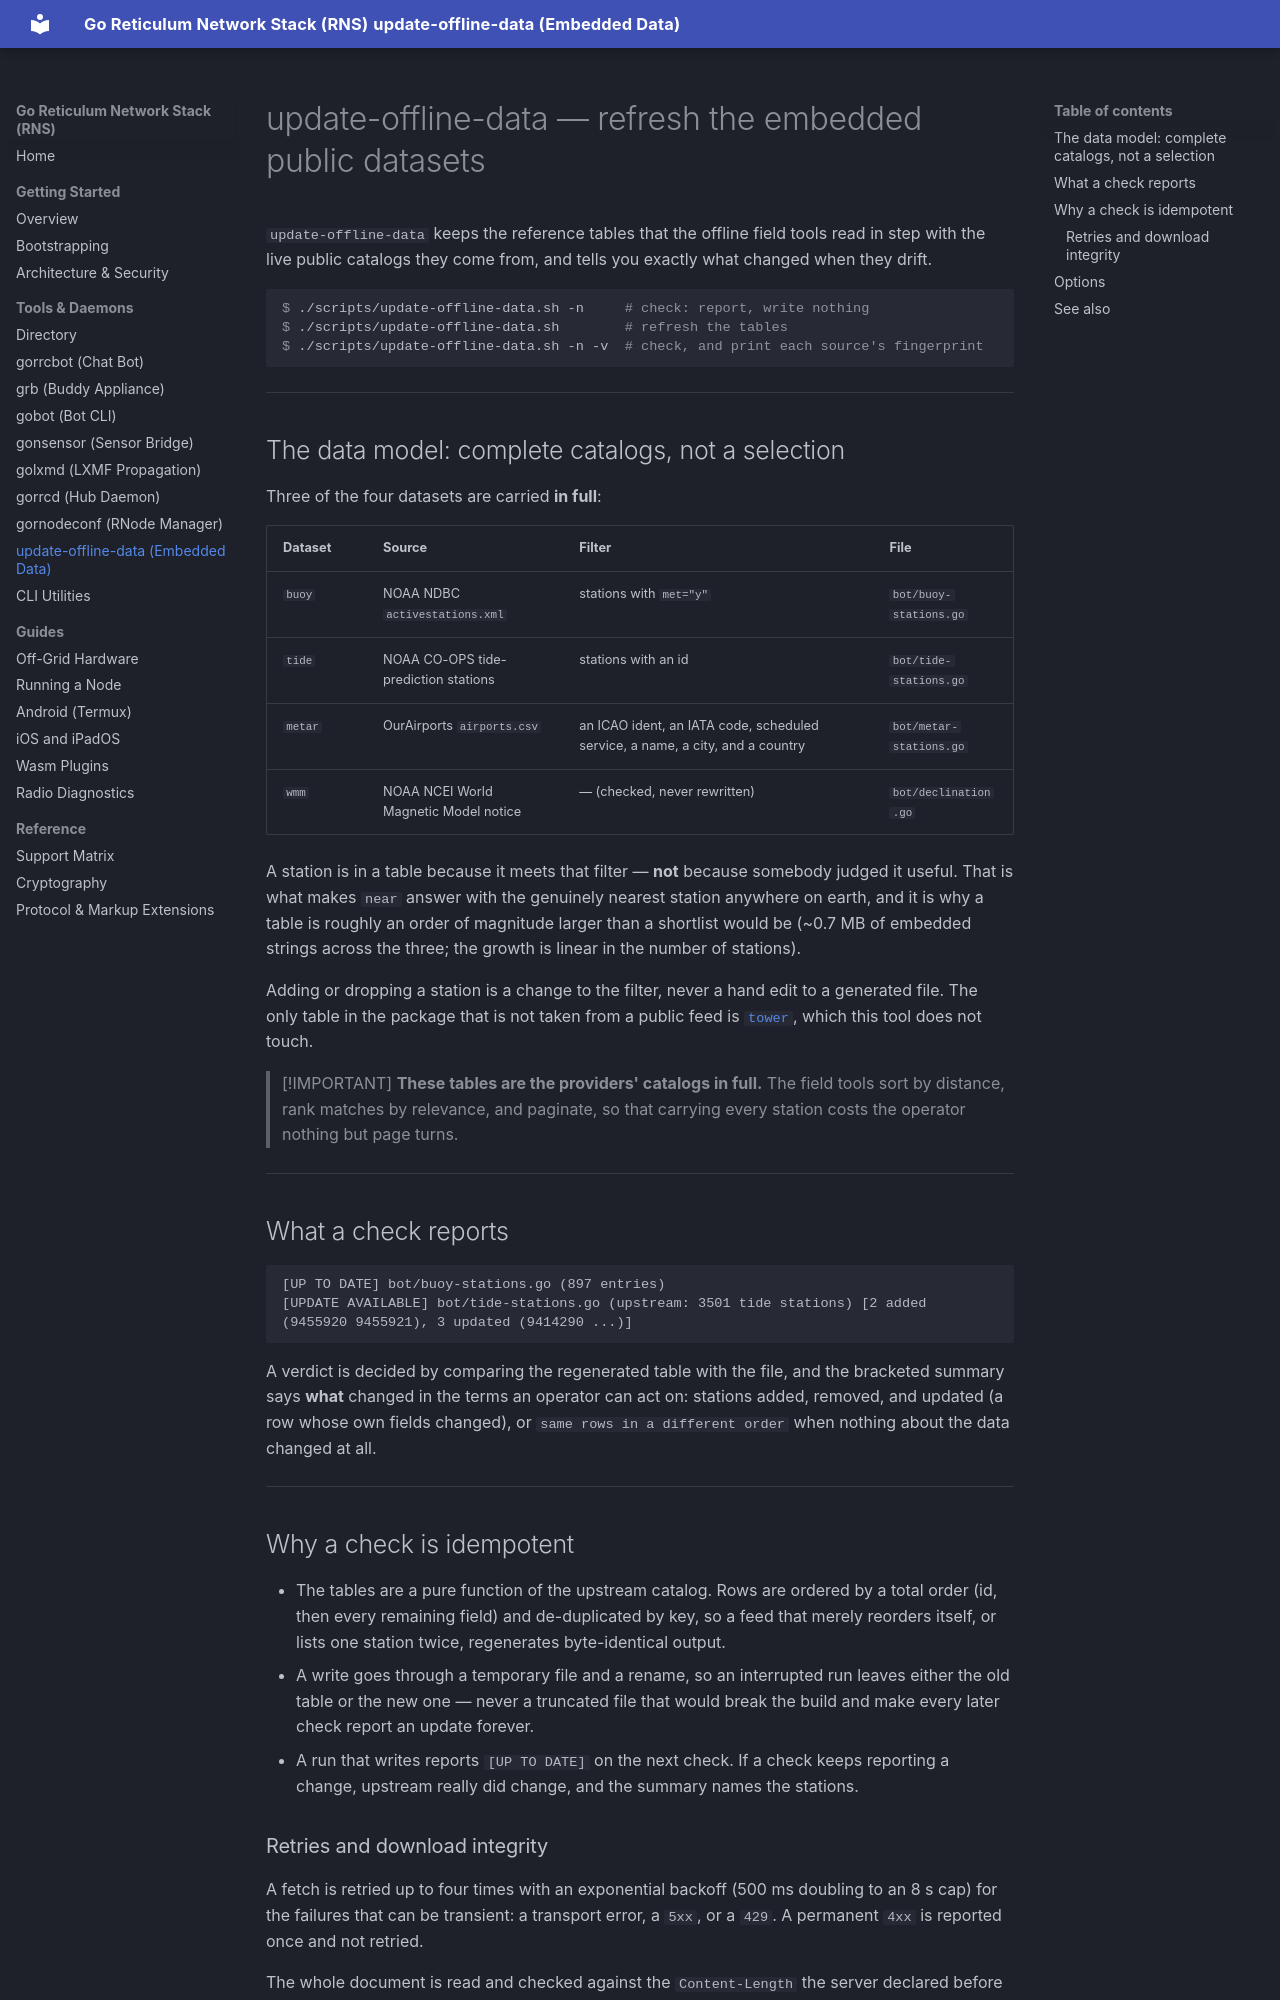

repository: gmlewis/go-reticulum · page: tools/update-offline-data/index.html · generator: mkdocs

# update-offline-data — refresh the embedded public datasets

`update-offline-data` keeps the reference tables that the offline field tools
read in step with the live public catalogs they come from, and tells you exactly
what changed when they drift.

```console
$ ./scripts/update-offline-data.sh -n     # check: report, write nothing
$ ./scripts/update-offline-data.sh        # refresh the tables
$ ./scripts/update-offline-data.sh -n -v  # check, and print each source's fingerprint
```

---

## The data model: complete catalogs, not a selection

Three of the four datasets are carried **in full**:

| Dataset | Source | Filter | File |
|---|---|---|---|
| `buoy` | NOAA NDBC `activestations.xml` | stations with `met="y"` | `bot/buoy-stations.go` |
| `tide` | NOAA CO-OPS tide-prediction stations | stations with an id | `bot/tide-stations.go` |
| `metar` | OurAirports `airports.csv` | an ICAO ident, an IATA code, scheduled service, a name, a city, and a country | `bot/metar-stations.go` |
| `wmm` | NOAA NCEI World Magnetic Model notice | — (checked, never rewritten) | `bot/declination.go` |

A station is in a table because it meets that filter — **not** because somebody
judged it useful. That is what makes `near` answer with the genuinely nearest
station anywhere on earth, and it is why a table is roughly an order of magnitude
larger than a shortlist would be (~0.7 MB of embedded strings across the three;
the growth is linear in the number of stations).

Adding or dropping a station is a change to the filter, never a hand edit to a
generated file. The only table in the package that is not taken from a public
feed is [`tower`](gorrcbot.md), which this tool does not touch.

> [!IMPORTANT]
> **These tables are the providers' catalogs in full.** The field tools sort by
> distance, rank matches by relevance, and paginate, so that carrying every
> station costs the operator nothing but page turns.

---

## What a check reports

```
[UP TO DATE] bot/buoy-stations.go (897 entries)
[UPDATE AVAILABLE] bot/tide-stations.go (upstream: 3501 tide stations) [2 added (9455920 9455921), 3 updated (9414290 ...)]
```

A verdict is decided by comparing the regenerated table with the file, and the
bracketed summary says **what** changed in the terms an operator can act on:
stations added, removed, and updated (a row whose own fields changed), or
`same rows in a different order` when nothing about the data changed at all.

---

## Why a check is idempotent

* The tables are a pure function of the upstream catalog. Rows are ordered by a
  total order (id, then every remaining field) and de-duplicated by key, so a
  feed that merely reorders itself, or lists one station twice, regenerates
  byte-identical output.
* A write goes through a temporary file and a rename, so an interrupted run
  leaves either the old table or the new one — never a truncated file that would
  break the build and make every later check report an update forever.
* A run that writes reports `[UP TO DATE]` on the next check. If a check keeps
  reporting a change, upstream really did change, and the summary names the
  stations.
